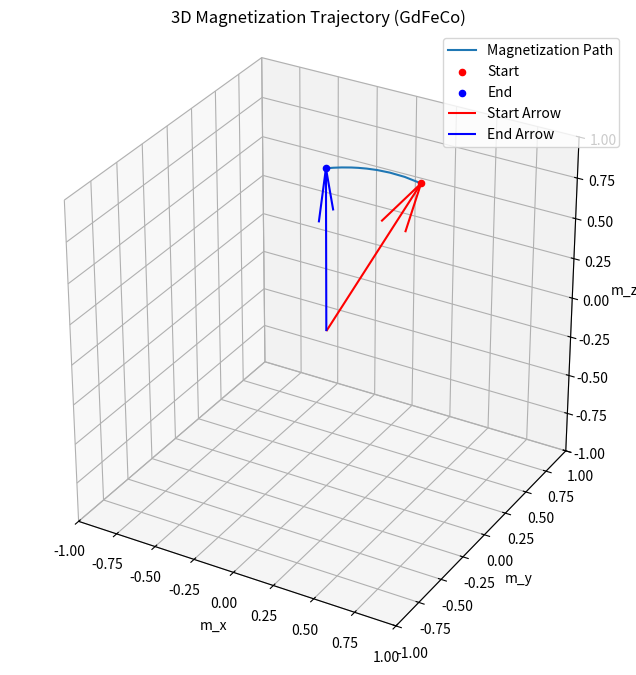

The matplotlib source for this figure:
import numpy as np
import matplotlib.pyplot as plt
from mpl_toolkits.mplot3d import Axes3D

# Constants (GdFeCo Ferrimagnet)
hbar = 1.0545718e-34  # Reduced Planck's constant (J·s)
e = 1.60217662e-19    # Electron charge (C)
tf = 2.0e-9           # Film thickness (m)
J = 5.0e10            # Spin current density (A/m²)
theta_eff = 0.1       # Spin-Hall angle (dimensionless)
gamma_a = 1.76e11     # Gyromagnetic ratio for Fe sublattice (rad/(s·T))
gamma_b = -1.31e11    # Gyromagnetic ratio for Gd sublattice (rad/(s·T))
u0 = 4 * np.pi * 1e-7 # Vacuum permeability (T·m/A)
c = 0.5                 # Exchange coupling (A/m)
p = q = 0.5

# Sublattice magnetizations
M_a = 1.0e6  # A/m (FeCo)
M_b = 2.0e5  # A/m (Gd)
M = M_a - M_b  # Net magnetization

# Damping parameters
alpha_a = 0.015
alpha_b = 0.008

# Anisotropy constant (uniaxial)
K = 3.0e5  # J/m³

# External field
H_ext = np.array([0.01, 0, 0])  # Tesla

# Spin-Hall torque
T_a = hbar * theta_eff / (2 * e * tf * M_a)
T_b = hbar * theta_eff / (2 * e * tf * M_b)

# Effective parameters
alpha_eff = ((alpha_a * M_a) / gamma_a + (alpha_b * M_b) / gamma_b) / (M_a / gamma_a + M_b / gamma_b)
K_eff = K - u0 * (M_a - M_b) ** 2 / 2
gamma_eff = (M_a - M_b) / (M_a / gamma_a + M_b / gamma_b)

def ferri_LLG(m, mdot):
    """Computes the right-hand side of the ferrimagnetic LLG equation."""
    m = m / np.linalg.norm(m)  # Normalize to ensure |m|=1
    dE_ani = np.array([0, 0, 2 * m[2] * K_eff])
    
    term1 = -u0 * gamma_eff * np.cross(m, H_ext)
    term2 = gamma_eff / M * np.cross(m, np.cross(m, dE_ani))
    term3 = alpha_eff * np.cross(m, mdot)
    term4 = -gamma_eff * ((hbar * theta_eff) / (2 * e * tf * M)) * J * np.cross(m, np.cross(np.array([0, 1, 0]), m))
    print(mdot)
    return term1 + term2 + term3 + term4

def rk4(f, m0, dt, steps):
    """Runge-Kutta 4th order solver for LLG."""
    trajectory = np.zeros((steps, 3))
    m = m0
    m = m.astype(np.float64) # Ensure float64 for precision
    mdot = np.zeros(3)  # Initial derivative
    for i in range(steps):
        trajectory[i] = m

        # Compute derivatives dynamically
        k1 = f(m, mdot)
        k2 = f(m + k1 * dt / 2, (k1 * dt / 2))  # Update mdot dynamically
        k3 = f(m + k2 * dt / 2, (k2 * dt / 2))
        k4 = f(m + k3 * dt, (k3 * dt))
        
        mdot = (k1 + 2 * k2 + 2 * k3 + k4) / 6
        m += mdot * dt
        m = m / np.linalg.norm(m)  # Normalize magnetization

    return trajectory

def ferri_LLG_a_b(m_a, m_b, m_a_dot, m_b_dot):
    """Computes the right-hand side of the ferrimagnetic LLG equation."""
    m_a = m_a / np.linalg.norm(m_a)  # Normalize to ensure |m|=1
    m_b = m_b / np.linalg.norm(m_b)  # Normalize to ensure |m|=1
    dE_ani_a = np.array([0, 0, 2 * m_a[2] * K_eff])
    dE_ani_b = np.array([0, 0, 2 * m_b[2] * K_eff])

    coefficient_a = gamma_a / M_a
    term1_a = np.cross(-M_a * m_a, u0 * (H_ext + c*M_b*m_b))
    term2_a = np.cross(M_a * m_a, dE_ani_a)
    term3_a = alpha_a / M_a / gamma_a * np.cross(M_a * m_a, m_a_dot)
    term4_a = -p * T_a * np.cross(M_a * m_a, np.cross(np.array([0, 1, 0]), m_a))

    coefficient_b = gamma_b / M_b
    term1_b = np.cross(-M_b * m_b, u0 * (H_ext - c*M_a*m_a))
    term2_b = np.cross(M_b * m_b, -dE_ani_b)  
    term3_b = alpha_b / M_b / gamma_b * np.cross(M_b * m_b, m_b_dot)
    term4_b = -q * T_b * np.cross(M_b * m_b, np.cross(np.array([0, 1, 0]), m_b))

    new_m_a = coefficient_a * (term1_a + term2_a + term3_a + term4_a)
    new_m_b = coefficient_b * (term1_b + term2_b + term3_b + term4_b)
    print(new_m_a, new_m_b)
    return new_m_a, new_m_b

def rk4_coupled(f, m_a0, m_b0, dt, steps):
    """Runge-Kutta 4th order solver for coupled ferrimagnetic LLG equations."""
    trajectory_a = np.zeros((steps, 3))
    trajectory_b = np.zeros((steps, 3))

    m_a = m_a0.astype(np.float64)
    m_b = m_b0.astype(np.float64)
    m_b_dot = np.zeros(3)  # Initial derivative for m_b
    m_a_dot = np.zeros(3)  # Initial derivative for m_a
    for i in range(steps):
        trajectory_a[i] = m_a
        trajectory_b[i] = m_b

        # Compute k1 (initial derivatives)
        k1_a, k1_b = f(m_a, m_b, m_a_dot, m_b_dot)
        k2_a, k2_b = f(m_a + k1_a * dt / 2, m_b + k1_b * dt / 2, k1_a * dt / 2, k1_b * dt / 2)
        k3_a, k3_b = f(m_a + k2_a * dt / 2, m_b + k2_b * dt / 2, k2_a * dt / 2, k2_b * dt / 2)
        k4_a, k4_b = f(m_a + k3_a * dt, m_b + k3_b * dt, k3_a * dt, k3_b * dt)

        #update m_a_dot and m_b_dot
        m_a_dot = (k1_a + 2 * k2_a + 2 * k3_a + k4_a) / 6
        m_b_dot = (k1_b + 2 * k2_b + 2 * k3_b + k4_b) / 6

        # Update m_a and m_b
        m_a += m_a_dot * dt
        m_b += m_b_dot * dt

        # Normalize to maintain |m|=1
        m_a /= np.linalg.norm(m_a)
        m_b /= np.linalg.norm(m_b)

    return trajectory_a, trajectory_b

# Randomize initial magnetization state
def random_initial_magnetization():
    """Generate a random unit vector for the initial magnetization state."""
    # Generate random spherical coordinates
    theta = np.random.uniform(0, 2 * np.pi)  # Random azimuthal angle
    phi = np.arccos(np.random.uniform(-1, 1))  # Random polar angle
    
    # Convert spherical coordinates to Cartesian coordinates
    m0 = np.array([
        np.sin(phi) * np.cos(theta),
        np.sin(phi) * np.sin(theta),
        np.cos(phi)
    ])
    return m0

# Random initial conditions
m0 = random_initial_magnetization()  # Random initial magnetization
dt = 5e-12  # Smaller time step for stability
steps = 5000  # More time steps for better resolution

# Solve for trajectory
m_trajectory = rk4(ferri_LLG, m0, dt, steps)

# 3D Plot
fig = plt.figure(figsize=(8, 8))
ax = fig.add_subplot(111, projection='3d')

ax.plot(m_trajectory[:, 0], m_trajectory[:, 1], m_trajectory[:, 2], label="Magnetization Path")
ax.scatter(m_trajectory[0, 0], m_trajectory[0, 1], m_trajectory[0, 2], color="red", label="Start")
ax.scatter(m_trajectory[-1, 0], m_trajectory[-1, 1], m_trajectory[-1, 2], color="blue", label="End")

# Plot arrows from origin to start and end
ax.quiver(0, 0, 0, m_trajectory[0, 0], m_trajectory[0, 1], m_trajectory[0, 2], color="red", length=1, label="Start Arrow")
ax.quiver(0, 0, 0, m_trajectory[-1, 0], m_trajectory[-1, 1], m_trajectory[-1, 2], color="blue", length=1, label="End Arrow")

# Set fixed limits for all axes to maintain constant radius 1
ax.set_xlim([-1, 1])
ax.set_ylim([-1, 1])
ax.set_zlim([-1, 1])
ax.set_box_aspect([1, 1, 1])  # Keep aspect ratio square

ax.set_xlabel("m_x")
ax.set_ylabel("m_y")
ax.set_zlabel("m_z")
ax.set_title("3D Magnetization Trajectory (GdFeCo)")
ax.legend()

plt.show()
